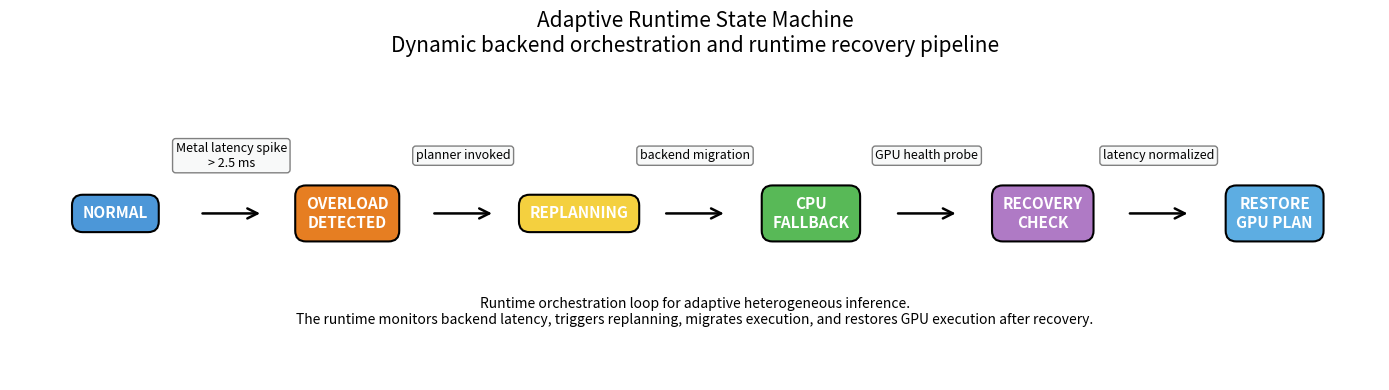

Here is the Python script that generated this plot: (Note: this script raises an exception after producing the figure.)
import matplotlib.pyplot as plt
from matplotlib.patches import FancyArrowPatch

states = [
    ("NORMAL", "#4C97D8"),
    ("OVERLOAD\nDETECTED", "#E67E22"),
    ("REPLANNING", "#F4D03F"),
    ("CPU\nFALLBACK", "#58B957"),
    ("RECOVERY\nCHECK", "#AF7AC5"),
    ("RESTORE\nGPU PLAN", "#5DADE2"),
]

fig, ax = plt.subplots(figsize=(14, 4))
ax.axis("off")

x_positions = [0, 2.2, 4.4, 6.6, 8.8, 11.0]
y = 0

for i, ((label, color), x) in enumerate(zip(states, x_positions)):
    ax.text(
        x,
        y,
        label,
        ha="center",
        va="center",
        fontsize=11,
        color="white",
        fontweight="bold",
        bbox=dict(
            boxstyle="round,pad=0.7",
            facecolor=color,
            edgecolor="black",
            linewidth=1.5,
        ),
    )

    if i < len(states) - 1:
        next_x = x_positions[i + 1]

        arrow = FancyArrowPatch(
            (x + 0.8, y),
            (next_x - 0.8, y),
            arrowstyle="->",
            mutation_scale=18,
            linewidth=1.8,
            color="black",
        )

        ax.add_patch(arrow)

transition_labels = [
    "Metal latency spike\n> 2.5 ms",
    "planner invoked",
    "backend migration",
    "GPU health probe",
    "latency normalized",
]

for i in range(len(transition_labels)):
    mid_x = (x_positions[i] + x_positions[i + 1]) / 2

    ax.text(
        mid_x,
        0.52,
        transition_labels[i],
        ha="center",
        va="center",
        fontsize=9,
        bbox=dict(
            boxstyle="round,pad=0.25",
            facecolor="#F8F9F9",
            edgecolor="gray",
        ),
    )

ax.text(
    5.5,
    -1.0,
    (
        "Runtime orchestration loop for adaptive heterogeneous inference.\n"
        "The runtime monitors backend latency, triggers replanning, "
        "migrates execution, and restores GPU execution after recovery."
    ),
    ha="center",
    fontsize=10,
)

ax.set_xlim(-1, 12)
ax.set_ylim(-1.5, 1.2)

plt.title(
    "Adaptive Runtime State Machine\n"
    "Dynamic backend orchestration and runtime recovery pipeline",
    fontsize=15,
    pad=20,
)

plt.tight_layout()

OUT = "trace/cv_runtime_state_machine.png"

plt.savefig(OUT)

print(f"Saved {OUT}")
